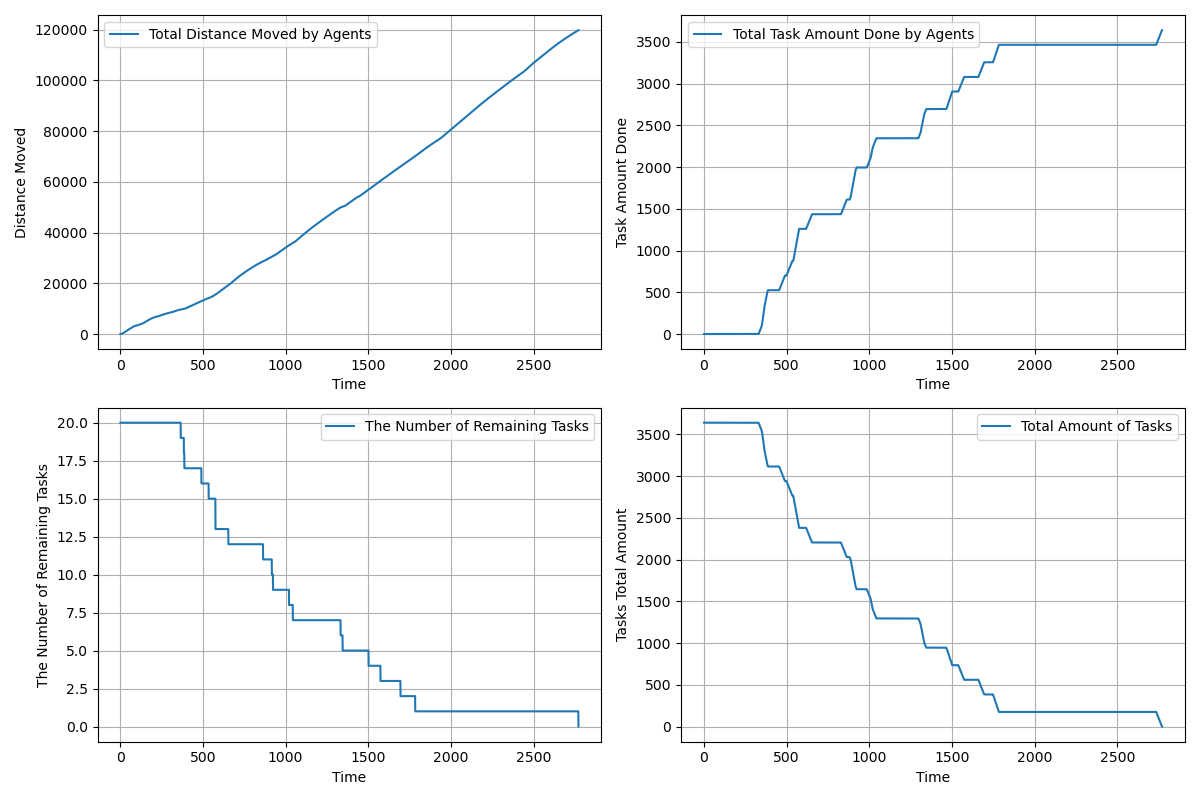

Values plotted in this chart, from the file beside it:
time, agents_total_distance_moved, agents_total_task_amount_done, completed_tasks, remaining_tasks, tasks_total_amount_left
1.0, 3, 0.0, 0, 20, 3640
2.0, 5.5, 0.0, 0, 20, 3640
3.0, 9.95, 0.0, 0, 20, 3640
4.0, 16.7, 0.0, 0, 20, 3640
5.0, 25.85, 0.0, 0, 20, 3640
6.0, 37.4, 0.0, 0, 20, 3640
7.0, 51.35, 0.0, 0, 20, 3640
8.0, 67.7, 0.0, 0, 20, 3640
9.0, 86.45, 0.0, 0, 20, 3640
10.0, 107.6, 0.0, 0, 20, 3640
11.0, 131.2, 0.0, 0, 20, 3640
12.0, 157.1, 0.0, 0, 20, 3640
13.0, 184.9, 0.0, 0, 20, 3640
14.0, 215, 0.0, 0, 20, 3640
15.0, 247.4, 0.0, 0, 20, 3640
16.0, 282.2, 0.0, 0, 20, 3640
17.0, 319.4, 0.0, 0, 20, 3640
18.0, 358.9, 0.0, 0, 20, 3640
19.0, 399.8, 0.0, 0, 20, 3640
20.0, 443, 0.0, 0, 20, 3640
21.0, 488.5, 0.0, 0, 20, 3640
22.0, 533.4, 0.0, 0, 20, 3640
23.0, 578.3, 0.0, 0, 20, 3640
24.0, 623.3, 0.0, 0, 20, 3640
25.0, 668.3, 0.0, 0, 20, 3640
26.0, 713.3, 0.0, 0, 20, 3640
27.0, 758.3, 0.0, 0, 20, 3640
28.0, 803.3, 0.0, 0, 20, 3640
29.0, 848.3, 0.0, 0, 20, 3640
30.0, 893.2, 0.0, 0, 20, 3640
31.0, 938.1, 0.0, 0, 20, 3640
32.0, 982.1, 0.0, 0, 20, 3640
33.0, 1026, 0.0, 0, 20, 3640
34.0, 1070, 0.0, 0, 20, 3640
35.0, 1114, 0.0, 0, 20, 3640
36.0, 1158, 0.0, 0, 20, 3640
37.0, 1202, 0.0, 0, 20, 3640
38.0, 1246, 0.0, 0, 20, 3640
39.0, 1289, 0.0, 0, 20, 3640
40.0, 1332, 0.0, 0, 20, 3640
41.0, 1375, 0.0, 0, 20, 3640
42.0, 1418, 0.0, 0, 20, 3640
43.0, 1460, 0.0, 0, 20, 3640
44.0, 1502, 0.0, 0, 20, 3640
45.0, 1544, 0.0, 0, 20, 3640
46.0, 1586, 0.0, 0, 20, 3640
47.0, 1628, 0.0, 0, 20, 3640
48.0, 1670, 0.0, 0, 20, 3640
49.0, 1712, 0.0, 0, 20, 3640
50.0, 1754, 0.0, 0, 20, 3640
51.0, 1796, 0.0, 0, 20, 3640
52.0, 1837, 0.0, 0, 20, 3640
53.0, 1878, 0.0, 0, 20, 3640
54.0, 1919, 0.0, 0, 20, 3640
55.0, 1960, 0.0, 0, 20, 3640
56.0, 2001, 0.0, 0, 20, 3640
57.0, 2041, 0.0, 0, 20, 3640
58.0, 2082, 0.0, 0, 20, 3640
59.0, 2122, 0.0, 0, 20, 3640
60.0, 2162, 0.0, 0, 20, 3640
... 2,711 more rows
